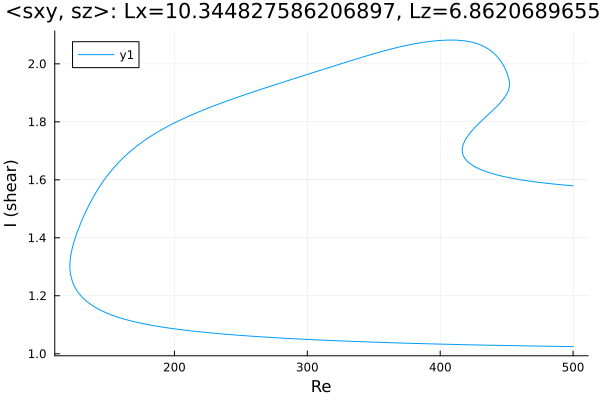

The file beside this chart, header and first rows:
Re, shear
500.0, 1.579
499.6, 1.579
498.2, 1.58
496.8, 1.581
495.4, 1.581
494, 1.582
492.5, 1.582
491.1, 1.583
489.7, 1.584
488.3, 1.584
486.9, 1.585
485.5, 1.585
484.1, 1.586
482.6, 1.587
481.2, 1.588
479.8, 1.588
478.4, 1.589
477, 1.59
475.6, 1.591
474.2, 1.591
472.7, 1.592
471.3, 1.593
469.9, 1.594
468.5, 1.595
467.1, 1.596
465.7, 1.597
464.3, 1.598
462.8, 1.599
461.4, 1.6
460, 1.601
458.6, 1.602
457.2, 1.603
455.8, 1.604
454.4, 1.605
452.9, 1.606
451.5, 1.608
450.1, 1.609
448.7, 1.61
447.3, 1.612
445.9, 1.613
444.5, 1.615
443, 1.617
441.6, 1.618
440.2, 1.62
438.8, 1.622
437.4, 1.624
436, 1.626
434.6, 1.628
433.1, 1.631
431.7, 1.633
430.3, 1.636
428.9, 1.639
427.5, 1.642
426.1, 1.645
424.7, 1.649
423.3, 1.653
421.8, 1.658
420.4, 1.664
419.3, 1.67
418.5, 1.674
... 689 more rows
